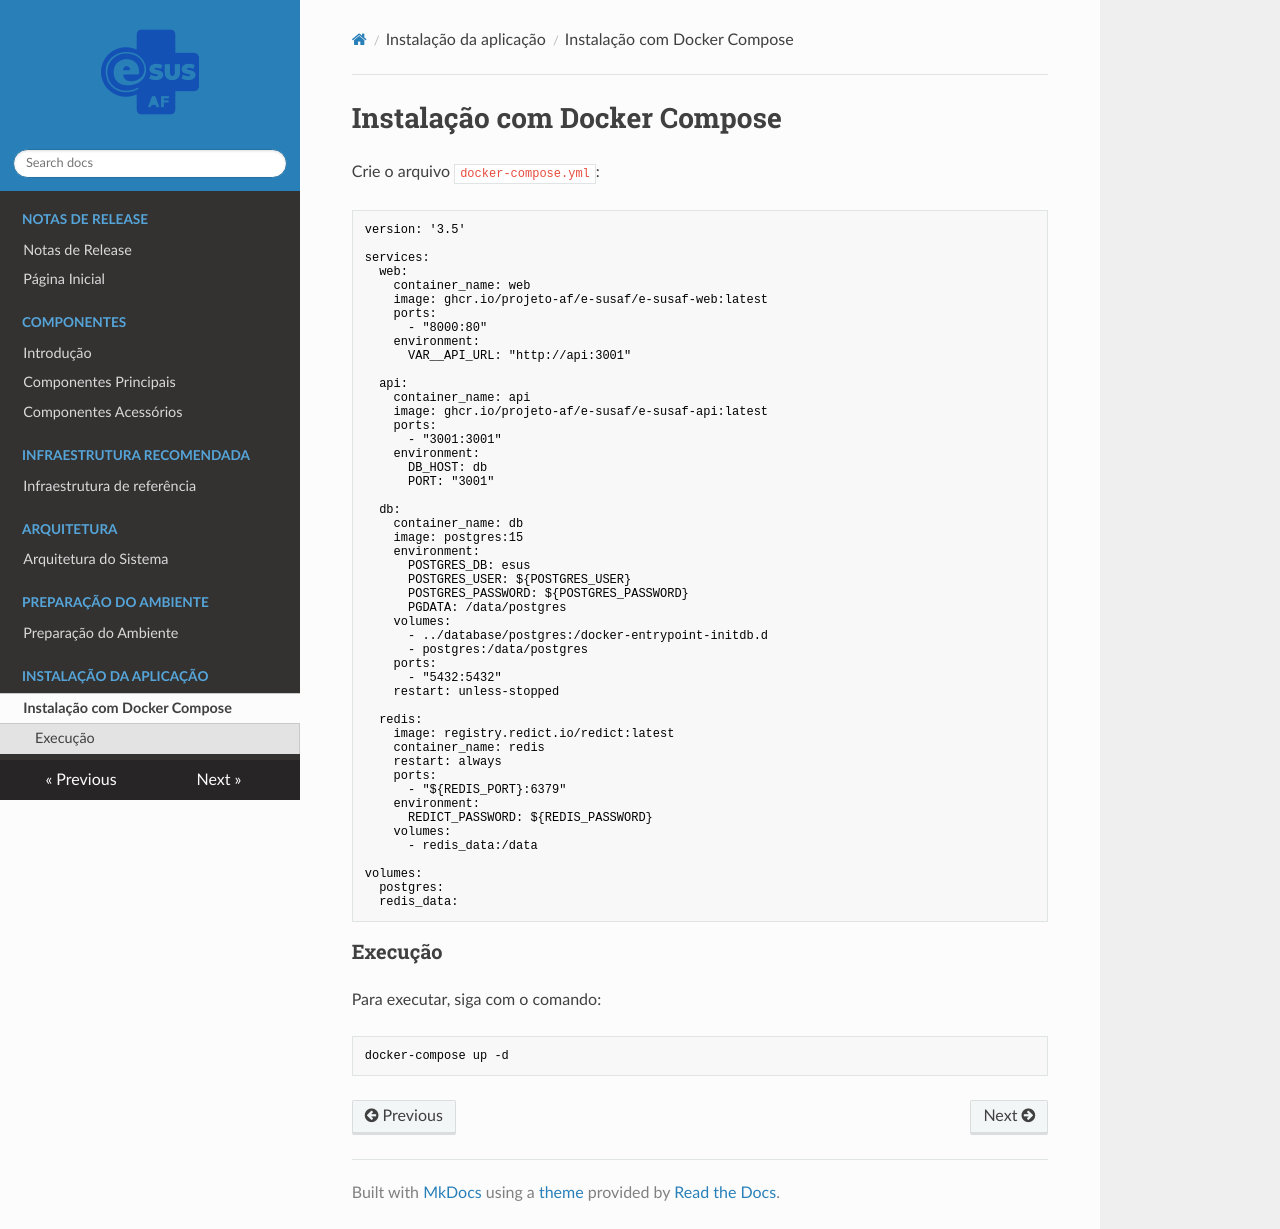

repository: projeto-af/documentacao_infraestrturua_e-SUS-AF · page: modulos/instalacao/compose/index.html · generator: mkdocs

# Instalação com Docker Compose

Crie o arquivo `docker-compose.yml`:

``` yml
version: '3.5'

services:
  web:
    container_name: web
    image: ghcr.io/projeto-af/e-susaf/e-susaf-web:latest
    ports:
      - "8000:80"
    environment:
      VAR__API_URL: "http://api:3001"

  api:
    container_name: api
    image: ghcr.io/projeto-af/e-susaf/e-susaf-api:latest
    ports:
      - "3001:3001"
    environment:
      DB_HOST: db
      PORT: "3001"

  db:
    container_name: db
    image: postgres:15
    environment:
      POSTGRES_DB: esus
      POSTGRES_USER: ${POSTGRES_USER}
      POSTGRES_PASSWORD: ${POSTGRES_PASSWORD}
      PGDATA: /data/postgres
    volumes:
      - ../database/postgres:/docker-entrypoint-initdb.d
      - postgres:/data/postgres
    ports:
      - "5432:5432"
    restart: unless-stopped

  redis:
    image: registry.redict.io/redict:latest
    container_name: redis
    restart: always
    ports:
      - "${REDIS_PORT}:6379"
    environment:
      REDICT_PASSWORD: ${REDIS_PASSWORD}
    volumes:
      - redis_data:/data

volumes:
  postgres:
  redis_data:

```


### Execução

Para executar, siga com o comando:
```bash
docker-compose up -d
```
